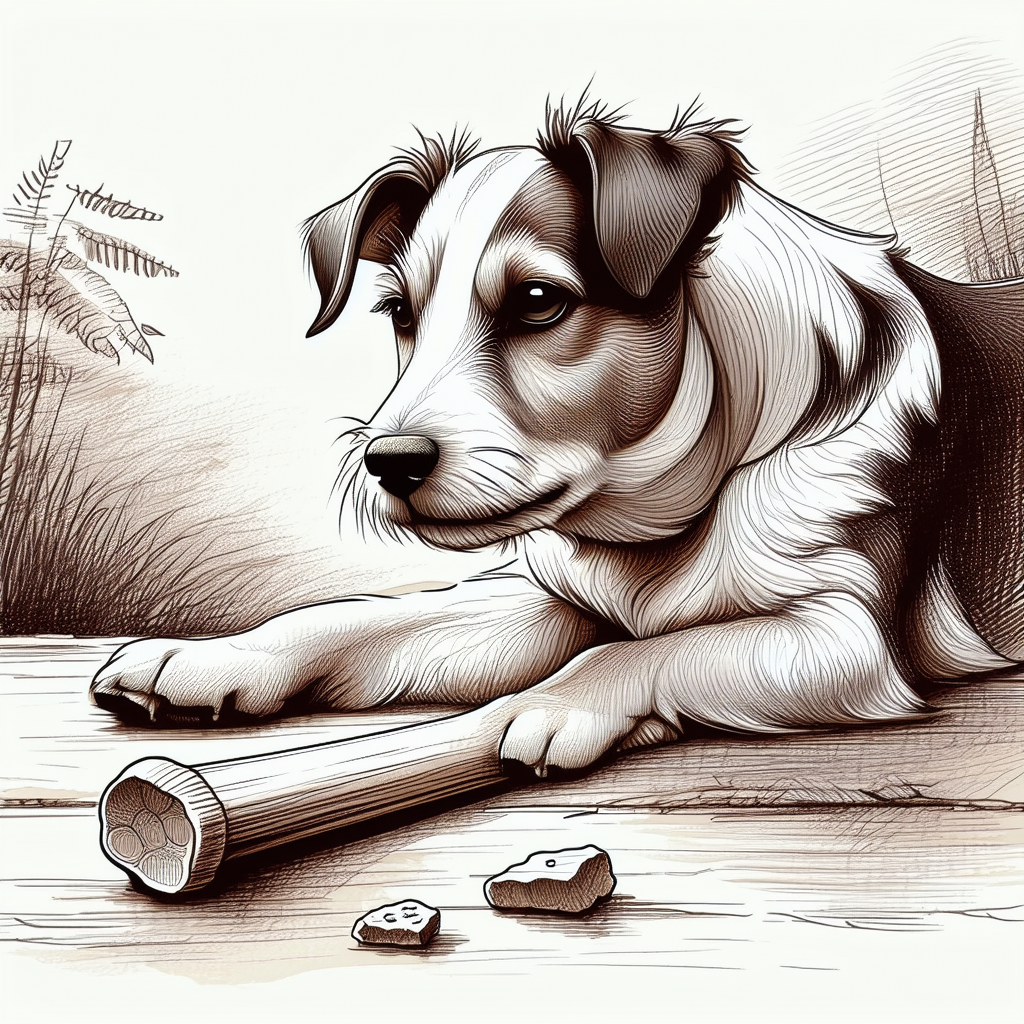
Generation parameters embedded in this image by ComfyUI (PNG 'prompt' text chunk: the API-format workflow graph, JSON):
{"1":{"class_type":"CheckpointLoaderSimple","inputs":{"ckpt_name":"sd3.5_large.safetensors"}},"2":{"class_type":"CLIPLoader","inputs":{"clip_name":"clip_g.safetensors","type":"sd3"}},"3":{"class_type":"CLIPTextEncode","inputs":{"text":"dog with bone, in the style of Pen & Ink, Landscape","clip":["2",0]}},"8":{"class_type":"CLIPTextEncode","inputs":{"text":"blurry, low quality, bad anatomy, text, watermark, signature","clip":["2",0]}},"4":{"class_type":"EmptyLatentImage","inputs":{"width":1024,"height":1024,"batch_size":1}},"5":{"class_type":"KSampler","inputs":{"model":["1",0],"positive":["3",0],"negative":["8",0],"latent_image":["4",0],"steps":30,"cfg":6.0,"sampler_name":"euler","scheduler":"normal","seed":310971973,"denoise":1.0}},"6":{"class_type":"VAEDecode","inputs":{"samples":["5",0],"vae":["1",2]}},"7":{"class_type":"SaveImage","inputs":{"images":["6",0],"filename_prefix":"webui_sd35_1746871812"}}}